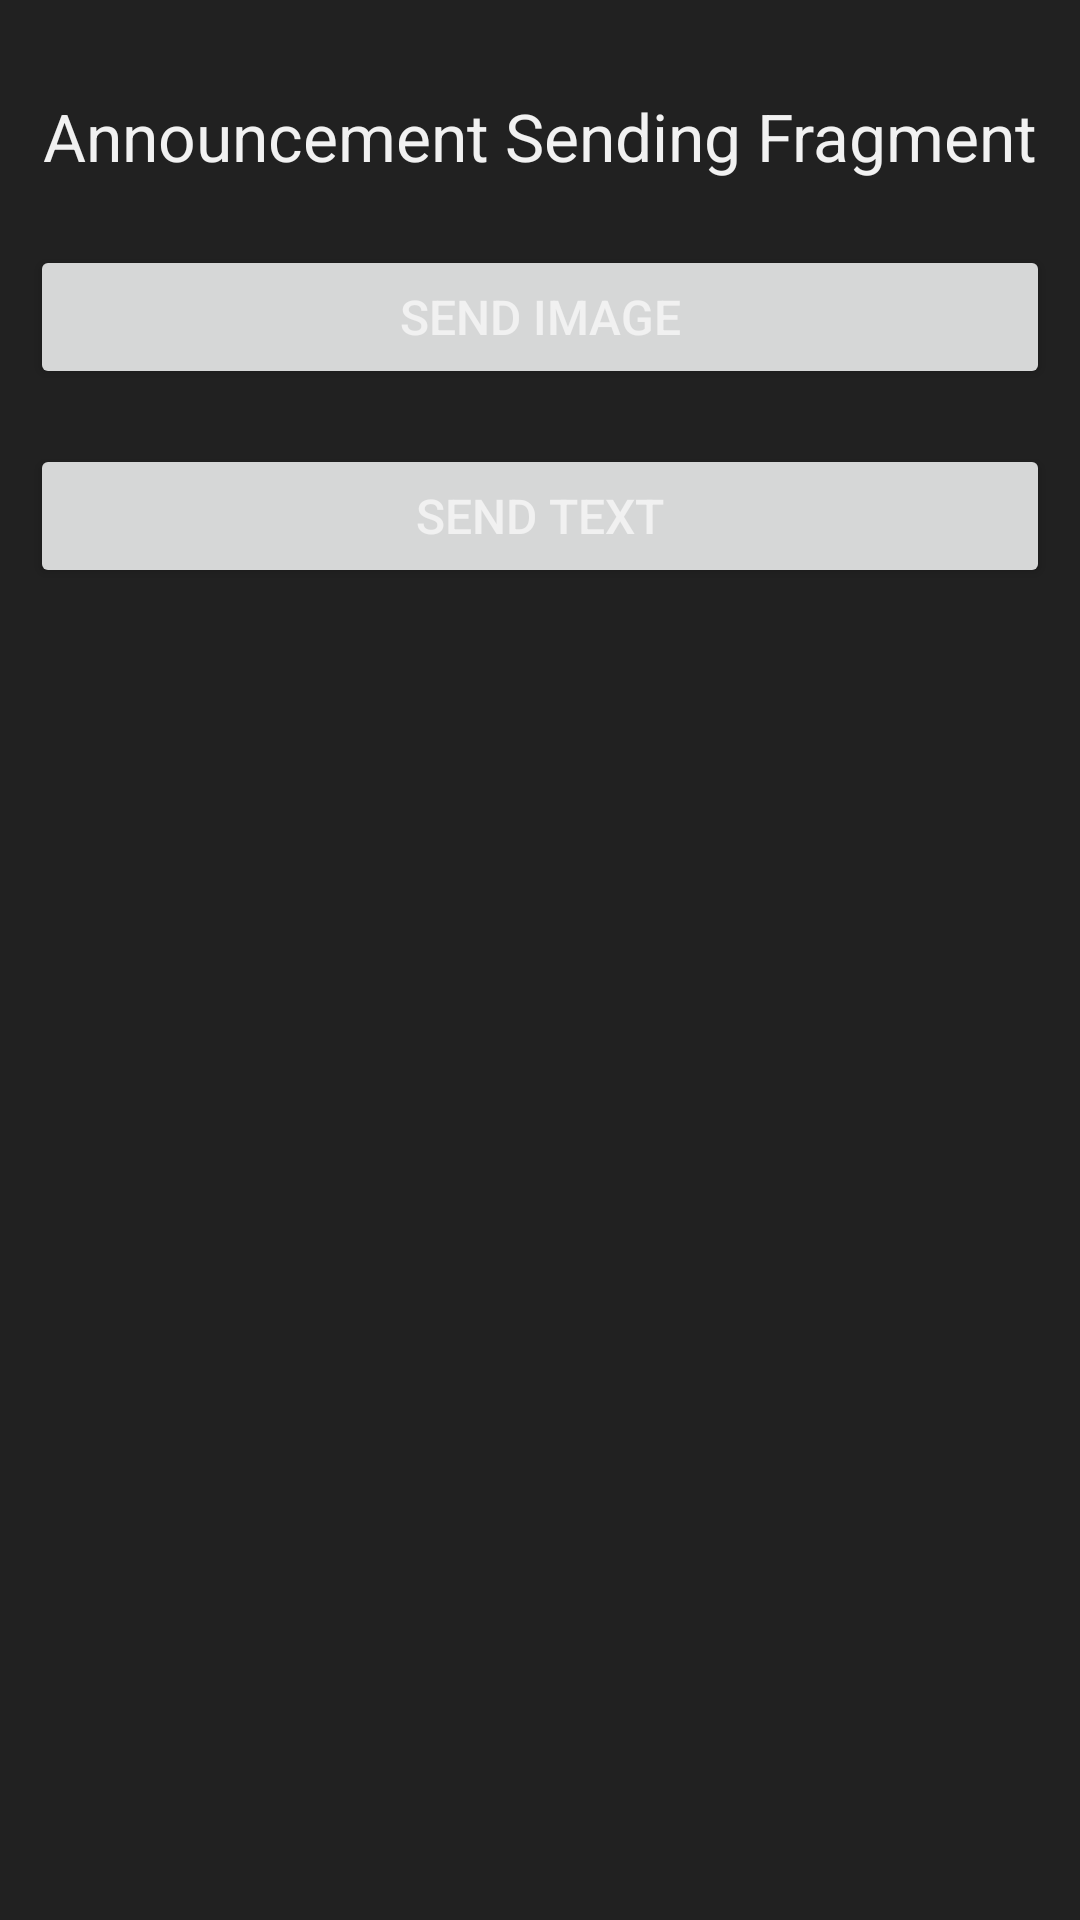

Layout XML and referenced resources for this Android screen:
<!-- AndroidManifest.xml: application theme Theme.NehadClassroom -->
<!-- res/layout/fragment_teacher_announcement_send.xml -->
<?xml version="1.0" encoding="utf-8"?>
<androidx.constraintlayout.widget.ConstraintLayout xmlns:android="http://schemas.android.com/apk/res/android"
    xmlns:app="http://schemas.android.com/apk/res-auto"
    xmlns:tools="http://schemas.android.com/tools"
    android:layout_width="match_parent"
    android:layout_height="match_parent"
    tools:context=".TeacherAnnouncementSendFragment">


    <TextView
        android:id="@+id/announcement_sending_text"
        android:layout_width="wrap_content"
        android:layout_height="wrap_content"
        android:text="Announcement Sending Fragment"
        android:textSize="22sp"
        app:layout_constraintBottom_toBottomOf="parent"
        app:layout_constraintEnd_toEndOf="parent"
        app:layout_constraintStart_toStartOf="parent"
        app:layout_constraintTop_toTopOf="parent"
        app:layout_constraintVertical_bias="0.050000012" />

    <Button
        android:id="@+id/send_image_btn"
        android:layout_width="match_parent"
        android:layout_height="wrap_content"
        android:layout_marginStart="10dp"
        android:layout_marginEnd="10dp"
        android:text="Send Image"
        android:textSize="16sp"
        app:layout_constraintBottom_toBottomOf="parent"
        app:layout_constraintEnd_toEndOf="parent"
        app:layout_constraintHorizontal_bias="0.498"
        app:layout_constraintStart_toStartOf="parent"
        app:layout_constraintTop_toBottomOf="@+id/announcement_sending_text"
        app:layout_constraintVertical_bias="0.041" />

    <Button
        android:id="@+id/send_text_btn"
        android:layout_width="match_parent"
        android:layout_height="wrap_content"
        android:layout_marginStart="10dp"
        android:layout_marginEnd="10dp"
        android:text="Send Text"
        android:textSize="16sp"
        app:layout_constraintBottom_toBottomOf="parent"
        app:layout_constraintEnd_toEndOf="parent"
        app:layout_constraintHorizontal_bias="0.498"
        app:layout_constraintStart_toStartOf="parent"
        app:layout_constraintTop_toBottomOf="@+id/send_image_btn"
        app:layout_constraintVertical_bias="0.04000002" />
</androidx.constraintlayout.widget.ConstraintLayout>
<!-- resources referenced by this layout -->
<resources>
  <style name="Theme.NehadClassroom" parent="Theme.MaterialComponents.DayNight.NoActionBar">
          
          <item name="colorPrimary">@color/vibrant_blue</item>
          <item name="colorPrimaryVariant">@color/purple_700</item>
          <item name="colorOnPrimary">@color/white</item>
          
          <item name="colorSecondary">@color/teal_200</item>
          <item name="colorSecondaryVariant">@color/teal_700</item>
          <item name="colorOnSecondary">@color/black</item>
          
          <item name="android:statusBarColor" tools:targetApi="l">?attr/colorPrimaryVariant</item>
          
          <item name="textInputStyle">@style/Theme.NehadClassroom.MyTextInputLayout</item>
          <item name="android:textColor">@color/less_white</item>
          <item name="android:windowBackground">#212121</item>
  
  
          <item name="editTextStyle">@style/Theme.NehadClassroom.MyEditTextStyle</item>
          <item name="radioButtonStyle">@style/Theme.NehadClassroom.RadioButton</item>
          <item name="checkboxStyle">@style/Theme.NehadClassroom.CheckBox</item>
      </style>
  <color name="vibrant_blue">#5060FF</color>
  <color name="purple_700">#FF3700B3</color>
  <color name="white">#FFFFFFFF</color>
  <color name="teal_200">#FF03DAC5</color>
  <color name="teal_700">#FF018786</color>
  <color name="black">#FF000000</color>
  <style name="Theme.NehadClassroom.MyTextInputLayout" parent="Widget.MaterialComponents.TextInputLayout.OutlinedBox">
          <item name="android:textColorHint">@color/less_white</item>
          <item name="boxStrokeColor">@color/less_white</item>
          <item name="startIconTint">@color/less_white</item>
          <item name="endIconTint">@color/less_white</item>
          <item name="android:textColor">@color/white</item>
  
      </style>
  <color name="less_white">#F1F1F1</color>
  <style name="Theme.NehadClassroom.MyEditTextStyle" parent="Widget.AppCompat.EditText">
          <item name="android:textColor">@color/white</item>
  
      </style>
  <style name="Theme.NehadClassroom.RadioButton" parent="Widget.AppCompat.CompoundButton.RadioButton">
          <item name="android:textColor">@color/less_white</item>
          <item name="android:minHeight">48dp</item>
      </style>
  <style name="Theme.NehadClassroom.CheckBox" parent="@style/Widget.MaterialComponents.CompoundButton.CheckBox">
          <item name="android:textColor">@color/less_white</item>
      </style>
</resources>
